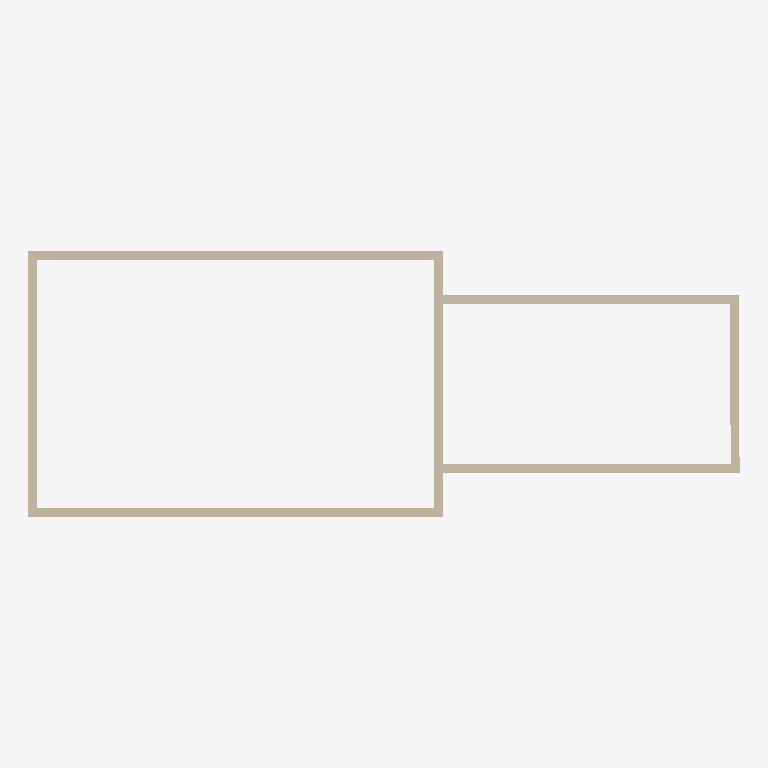
Plan cut of the same IFC building model at storey 'Ground Floor' (level 0.00 m, cut at 1.40 m), seen from above with north up, elements coloured by IFC class: 7 walls (beige). Cut surfaces are drawn darker.
Extent 24.0 m × 9.0 m × 3.0 m (x, y, z). Storeys (2): Ground Floor at 0.00 m; First Floor at 3.00 m. Elements (7): 7 IfcWall.

HEADER;
FILE_DESCRIPTION(('ViewDefinition[DesignTransferView]'),'2;1');
FILE_NAME('barn.ifc','2026-10-08T17:47:32+01:00',(''),(''),'IfcOpenShell 0.8.5','Bonsai 0.8.5','Nobody');
FILE_SCHEMA(('IFC4'));
ENDSEC;
DATA;
#1=IFCPROJECT('366nRwO7X6a8E2ftAY61qc',$,'My Project',$,$,$,$,(#10,#22),#5);
#27=IFCSITE('1XKUKnLTj3bQ5Y$K18QSKW',$,'My Site',$,$,#50,$,$,$,$,$,$,$,$);
#33=IFCBUILDING('0$Kdmxtg56iPuLWKCquZU9',$,'My Building',$,$,#56,$,$,$,$,$,$);
#39=IFCBUILDINGSTOREY('1mD6a8fAf8dv16b7o17VUA',$,'First Floor',$,$,#1257,$,$,$,$);
#1216=IFCBUILDINGSTOREY('2agpJg$2v3bBh6Ilh8cfts',$,'Ground Floor',$,$,#1252,$,$,$,$);
#1334=IFCWALL('1xK8S6ok17kR0tcAv_T5kM',$,'Wall',$,$,#3267,#1340,$,$);
#1384=IFCWALL('3ZqSCnCFbCFfvov6JgFNOM',$,'Wall',$,$,#3349,#1390,$,$);
#1832=IFCWALL('2l77jfaS1Dxg9bBjbqHnQ2',$,'Wall',$,$,#3141,#1838,$,$);
#2864=IFCWALL('2p7rK_sR9Dqx168GkCcXeG',$,'Wall',$,$,#3105,#2875,$,$);
#1359=IFCWALL('38DAFW9w9EwgsVf1sq5wNz',$,'Wall',$,$,#3285,#1365,$,$);
#1307=IFCWALL('2P6nkl2ov9QPQqxIt$8W$Q',$,'Wall',$,$,#3303,#1315,$,$);
#1807=IFCWALL('1MSZfHPDf7186NbaA7xrRn',$,'Wall',$,$,#3100,#1813,$,$);
ENDSEC;
